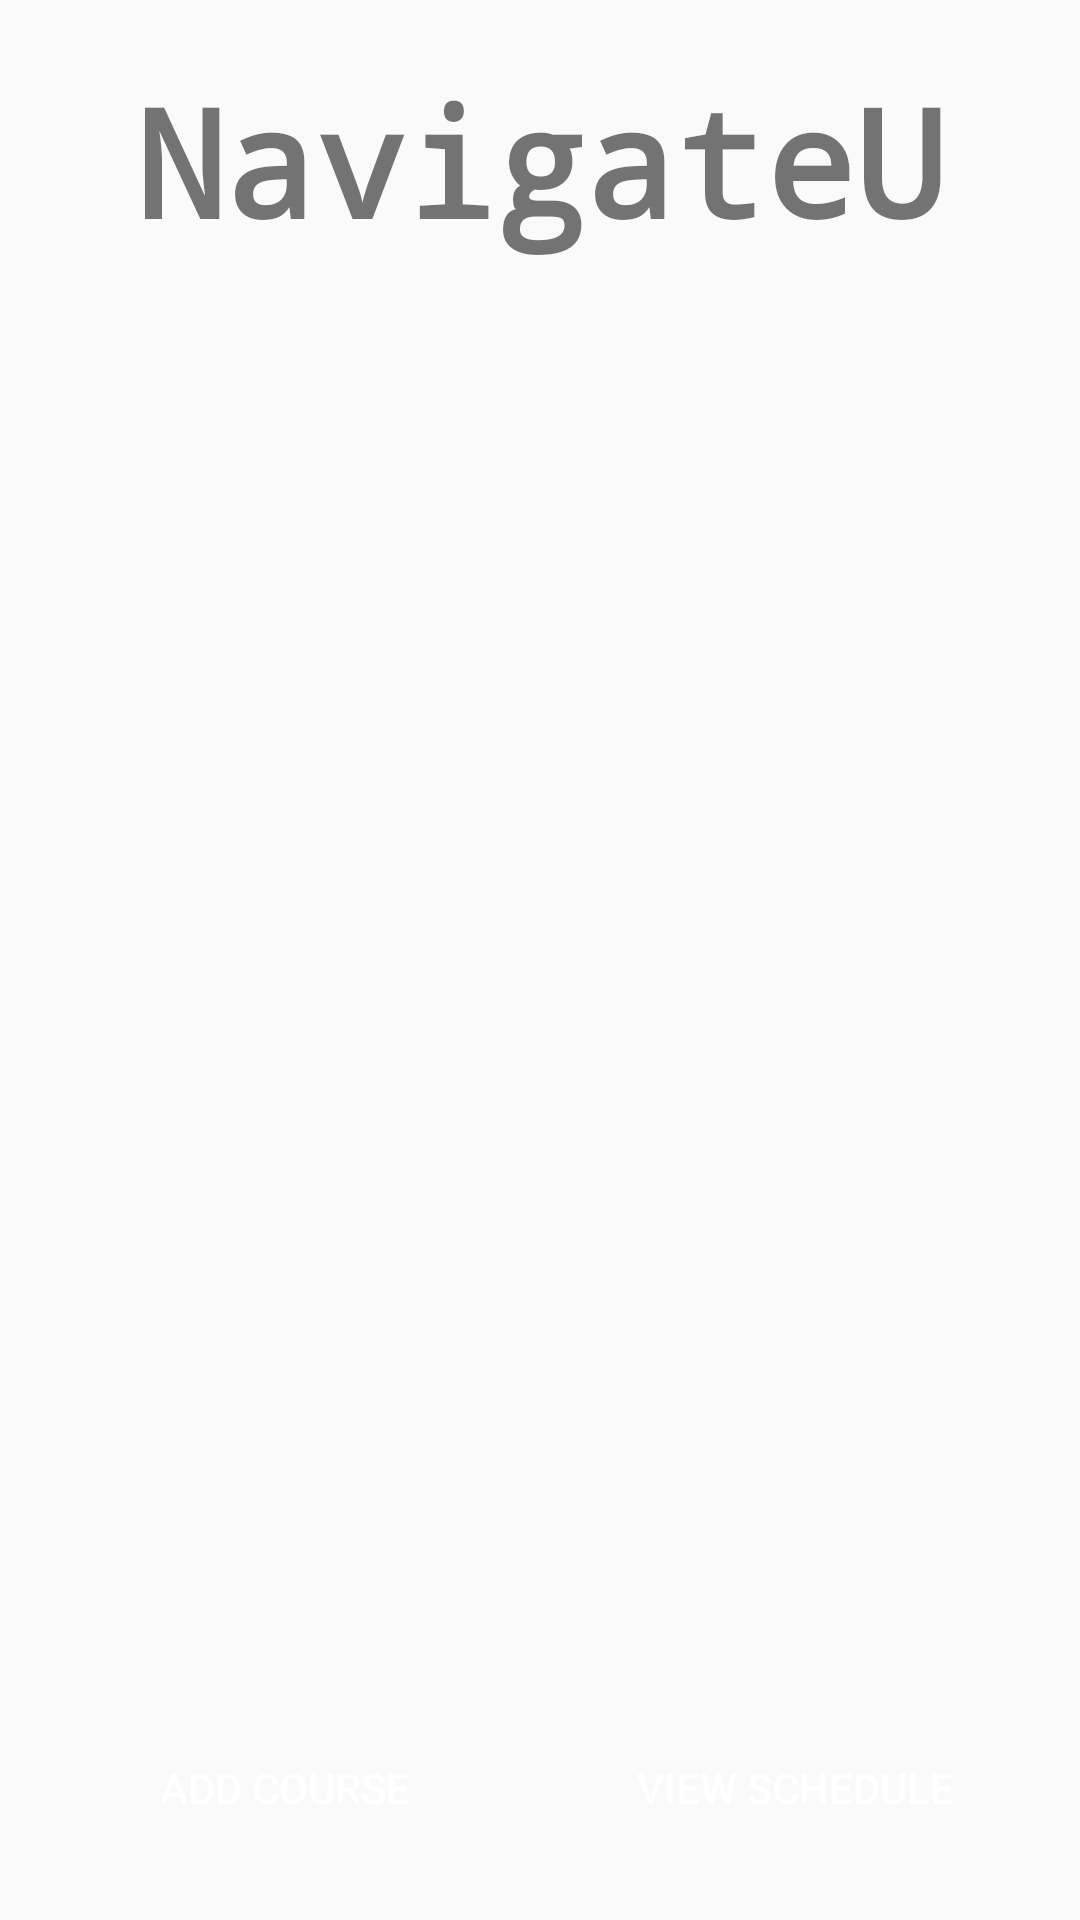

Here is an Android app screen rendered from its layout file. Give the layout XML and the strings, colors and styles it references.
<!-- AndroidManifest.xml: application theme AppTheme -->
<!-- res/layout/activity_main.xml -->
<?xml version="1.0" encoding="utf-8"?>
<RelativeLayout xmlns:android="http://schemas.android.com/apk/res/android"
    xmlns:app="http://schemas.android.com/apk/res-auto"
    android:layout_width="match_parent" android:layout_height="match_parent">

    <TextView
        android:id="@+id/tvAppName"
        android:layout_width="wrap_content"
        android:layout_height="wrap_content"
        android:fontFamily="monospace"
        android:text="@string/app_name"
        android:textSize="50sp"
        android:textStyle="bold"
        android:layout_alignParentTop="true"
        android:layout_centerHorizontal="true"
        android:layout_marginTop="20dp" />

    <Space
        android:id="@+id/space"
        android:layout_width="20dp"
        android:layout_height="0dp"
        android:layout_marginBottom="20dp"
        android:layout_alignParentBottom="true"
        android:layout_centerHorizontal="true"/>

    <Button
        android:id="@+id/bAddCourse"
        android:layout_width="150dp"
        android:layout_height="wrap_content"
        style="@style/Widget.AppCompat.Button.Colored"
        android:background="@color/common_google_signin_btn_text_light_default"
        android:text="@string/add_course"
        android:layout_toStartOf="@id/space"
        android:layout_alignBottom="@id/space"/>

    <Button
        android:id="@+id/bViewSchedule"
        android:layout_width="150dp"
        android:layout_height="wrap_content"
        style="@style/Widget.AppCompat.Button.Colored"
        android:background="@color/common_google_signin_btn_text_light_default"
        android:text="@string/view_schedule"
        android:layout_toEndOf="@id/space"
        android:layout_alignBottom="@id/space"/>

    <ImageView
        android:id="@+id/ivLogo"
        android:layout_width="wrap_content"
        android:layout_height="wrap_content"
        app:srcCompat="@drawable/location"
        android:padding="20dp"
        android:layout_centerVertical="true"
        android:layout_below="@id/tvAppName"
        android:layout_above="@id/bAddCourse"/>




</RelativeLayout>
<!-- resources referenced by this layout -->
<resources>
  <string name="add_course">Add Course</string>
  <string name="app_name">NavigateU</string>
  <string name="view_schedule">View Schedule</string>
  <style name="AppTheme" parent="Theme.AppCompat.Light.DarkActionBar">
          
          <item name="colorPrimary">@color/colorPrimary</item>
          <item name="colorPrimaryDark">@color/colorPrimaryDark</item>
          <item name="colorAccent">@color/colorAccent</item>
      </style>
  <!-- not gathered from this repository: default colours our renderer supplied (Android Studio template values) -->
  <color name="colorPrimary">#FF6200EE</color>
  <color name="colorPrimaryDark">#FF3700B3</color>
  <color name="colorAccent">#FF03DAC5</color>
</resources>
